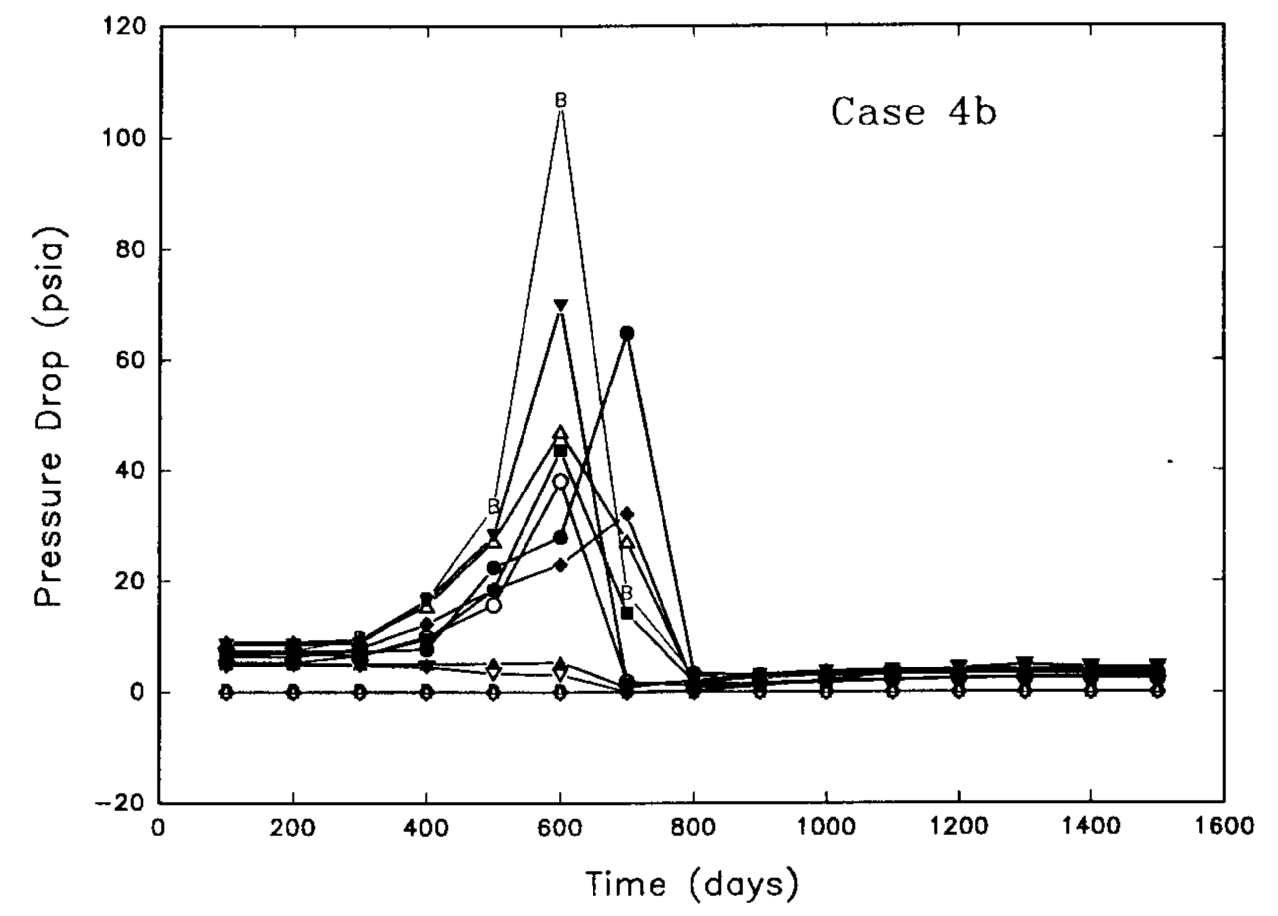

Source data for this figure (header and first rows):
x, dp
98.17, 4.8
101.3, -0.2398
102.6, 6.598
104, 9.476
195.6, 7.286
200.3, -0.09329
201.5, 8.904
201.6, 4.765
295.9, 10.49
299, 7.071
299.3, 0.05327
302.1, 5.091
397.8, 12.08
400.7, 17.11
401.2, 0.01886
405.5, 7.575
408.6, 4.335
497.6, 33.28
498, 22.3
499.3, 27.52
501.7, 0.1649
502.6, 17.26
503.1, 4.483
598.4, 23.35
599.2, 45.12
600.3, 105.9
600.7, -0.04843
600.9, 38.28
605, 4.089
605.8, 27.84
606, 68.51
695.1, 1.899
699.2, 14.31
700.6, 64.34
704.6, 31.95
705.1, 17.91
707.8, 26.55
708.6, -0.08486
804.5, 3.302
806.1, -0.2977
899, 3.27
905.1, -0.3311
906.5, 1.288
996.4, 4.677
1004, 1.795
1004, -0.3645
1101, 4.281
1103, -0.5778
1109, 1.76
1196, 4.789
1199, -0.4303
1200, 2.268
1295, -0.2827
1299, 5.114
1299, 2.955
1394, 0.04383
1403, 5.079
1406, 1.659
1490, -0.8883
1502, 5.406
... 1 more rows
